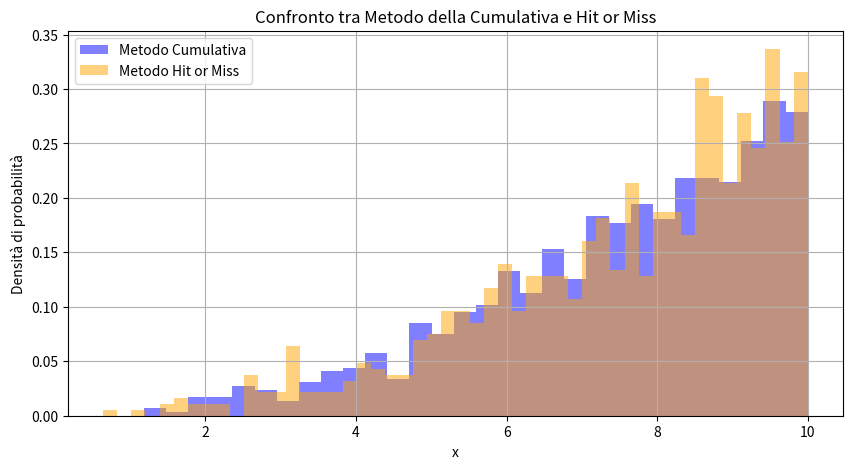

Python code for this plot:
import numpy as np
import matplotlib.pyplot as plt

# Numero di campioni da generare
N = 1000

# METODO 1: METODO DELLA CUMULATIVA

z = np.random.uniform(0, 1, N) #funzione di numpy che genera numeri casuali uniformemente distribuiti tra 0 e 1

# 2. Applichiamo la formula della funzione inversa ricavata analiticamente:
# x = (1000 * z)**(1/3)
x_cumulativa = (1000 * z) ** (1 / 3)


# METODO 2: HIT OR MISS
#definiamo la funzione di densità di probabilità della distribuzione 
def p(x):
    return (3/1000) * x**2

"""
analiticamente trovo il valore massimo che può assumere la funzione di densità di 
probabilità p(x) nell'intervallo [0, 10]. Sapendo che p(x) è una funzione crescente,
il massimo si trova in x=10: p(10) = (3/1000) * 10**2 = 0.3
"""
y_max = 0.3

x_hit_miss = []
#Creo un ciclo che continua a ripetere il tiro al bersaglio finché non a raccoglie esattamente N valori validi
while len(x_hit_miss) < N:
  # Generiamo un punto casuale (x, y) nel rettangolo [0, 10] x [0, 0.3]
  x_rand = np.random.uniform(0, 10)
  y_rand = np.random.uniform(0, y_max)

  # Se y_rand si trova "sotto" la curva p(x), accettiamo il valore di x
  if y_rand <= p(x_rand):
    x_hit_miss.append(x_rand) #salvo x nella lista

# Convertiamo la lista in un array numpy
x_hit_miss = np.array(x_hit_miss)

#GRAFICI
plt.figure(figsize=(10, 5))


# Istogramma della cumulativa (in blu trasparente)
"""
E' una funzione di matplotlib che prende in input un insieme di dati numerici, li suddivide in intervalli 
e conta quanti valori cadono all'interno di ciascun intervallo, tracciando le barre corrispondenti.
"""
plt.hist(
    x_cumulativa,
    bins=30,
    density=True,
    alpha=0.5,
    label="Metodo Cumulativa",
    color="blue",
)

# Istogramma del metodo hit or miss (in arancione trasparente)
plt.hist(
    x_hit_miss,
    bins=50,
    density=True,
    alpha=0.5,
    label="Metodo Hit or Miss",
    color="orange",
)

plt.title(
    "Confronto tra Metodo della Cumulativa e Hit or Miss", fontsize=12
)
plt.xlabel("x")
plt.ylabel("Densità di probabilità")
plt.legend()
plt.grid(True)
plt.show()
